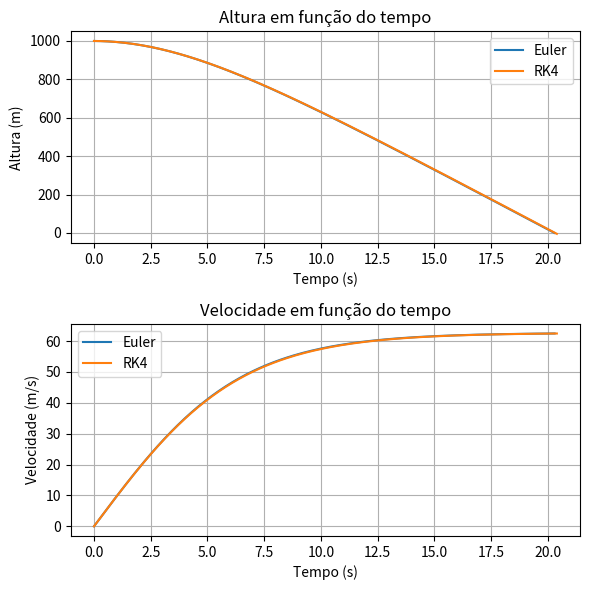

The matplotlib source for this figure:
import matplotlib.pyplot as plt

# Função 
def dvdt(v, g, cd, m):
    return g - (cd / m) * v**2

# Método de Euler
def euler(g, cd, m, y0, v0, t0, dt):
    t = t0
    y = y0
    v = v0
    t_array = [t0]
    y_array = [y0]
    v_array = [v0]

    while y > 0:
        dv = dvdt(v, g, cd, m) * dt
        v += dv
        y -= v * dt
        t += dt
        t_array.append(t)
        y_array.append(y)
        v_array.append(v)

    return t_array, y_array, v_array

# Método de Runge-Kutta
def rk4(g, cd, m, y0, v0, t0, dt):
    t = t0
    y = y0
    v = v0
    t_array = [t0]
    y_array = [y0]
    v_array = [v0]

    while y > 0:
        k1 = dvdt(v, g, cd, m)
        k2 = dvdt(v + 0.5 * dt * k1, g, cd, m)
        k3 = dvdt(v + 0.5 * dt * k2, g, cd, m)
        k4 = dvdt(v + dt * k3, g, cd, m)

        v += (dt / 6) * (k1 + 2 * k2 + 2 * k3 + k4)
        y -= v * dt
        t += dt

        t_array.append(t)
        y_array.append(y)
        v_array.append(v)

    return t_array, y_array, v_array

# Parâmetros
g = 9.81
cd = 0.225
m = 90
y0 = 1000
v0 = 0
t0 = 0
dt = 0.1  

# Executando os métodos
t_euler, y_euler, v_euler = euler(g, cd, m, y0, v0, t0, dt)
t_rk4, y_rk4, v_rk4 = rk4(g, cd, m, y0, v0, t0, dt)

# Plotando os resultados
plt.figure(figsize=(6, 6))

# Gráfico da altura em função do tempo
plt.subplot(2, 1, 1)
plt.plot(t_euler, y_euler, label='Euler')
plt.plot(t_rk4, y_rk4, label='RK4')
plt.title('Altura em função do tempo')
plt.xlabel('Tempo (s)')
plt.ylabel('Altura (m)')
plt.legend()
plt.grid(True)

# Gráfico da velocidade em função do tempo
plt.subplot(2, 1, 2)
plt.plot(t_euler, v_euler, label='Euler')
plt.plot(t_rk4, v_rk4, label='RK4')
plt.title('Velocidade em função do tempo')
plt.xlabel('Tempo (s)')
plt.ylabel('Velocidade (m/s)')
plt.legend()
plt.grid(True)

plt.tight_layout()
plt.show()

# Exibindo os resultados finais
print(f"Tempo até o chão (Euler): {t_euler[-1]} s")
print(f"Velocidade final (Euler): {v_euler[-1]} m/s")
print(f"Tempo até o chão (RK4): {t_rk4[-1]} s")
print(f"Velocidade final (RK4): {v_rk4[-1]} m/s")